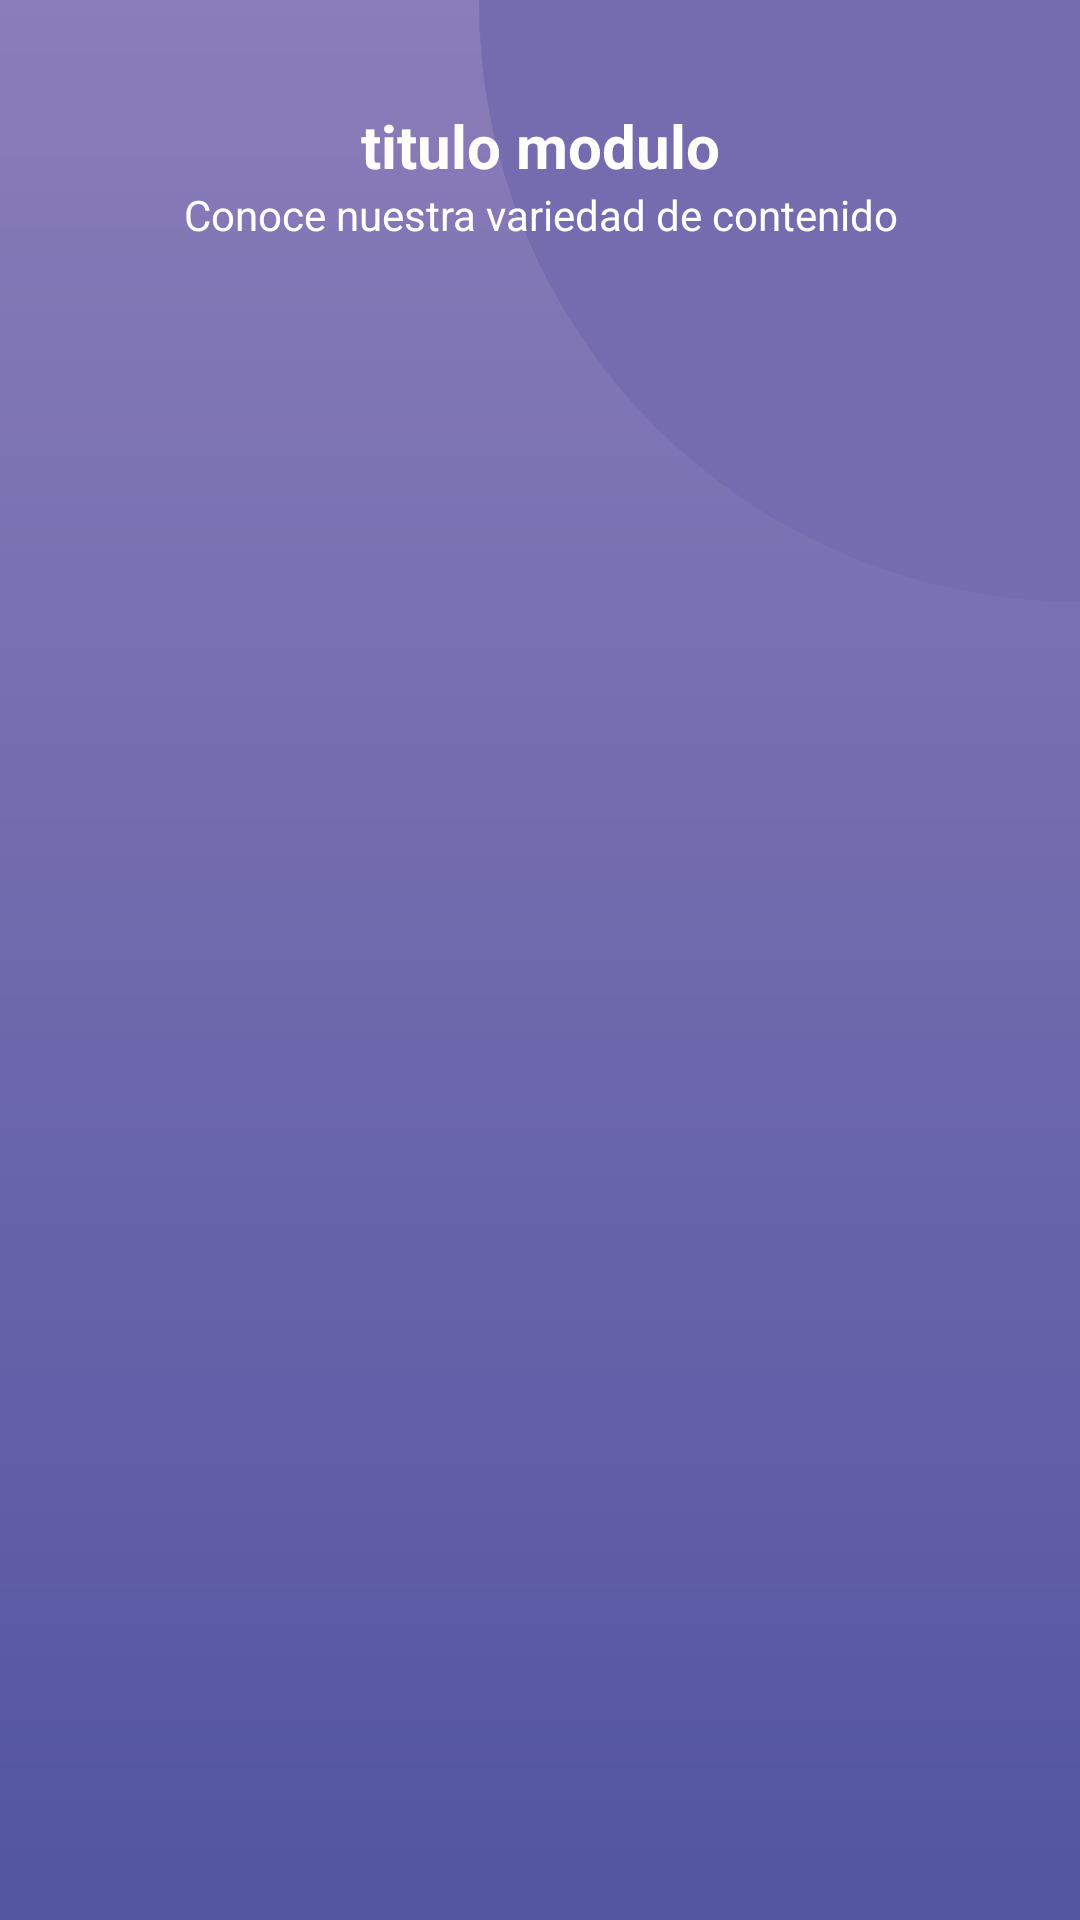

Produce the Android XML layout that renders to this screen, including the resource entries it uses.
<!-- AndroidManifest.xml: application theme AppTheme -->
<!-- res/layout/activity_modulo.xml -->
<?xml version="1.0" encoding="utf-8"?>
<androidx.constraintlayout.widget.ConstraintLayout xmlns:android="http://schemas.android.com/apk/res/android"
    xmlns:app="http://schemas.android.com/apk/res-auto"
    xmlns:tools="http://schemas.android.com/tools"
    android:layout_width="match_parent"
    android:layout_height="match_parent"
    android:background="@drawable/background_degrade"
    tools:context=".Modulo">

    <androidx.constraintlayout.widget.ConstraintLayout
        android:layout_width="400dp"
        android:layout_height="400dp"
        android:layout_marginTop="-200dp"
        android:layout_marginEnd="-200dp"
        android:background="@drawable/button_redondo_back4"
        android:elevation="0dp"
        app:layout_constraintEnd_toEndOf="parent"
        app:layout_constraintTop_toTopOf="parent">

    </androidx.constraintlayout.widget.ConstraintLayout>

    <TextView
        android:id="@+id/textView43"
        android:layout_width="0dp"
        android:layout_height="wrap_content"
        android:gravity="center_horizontal"
        android:text="Conoce nuestra variedad de contenido"
        android:textColor="#FFFFFF"
        app:layout_constraintEnd_toEndOf="parent"
        app:layout_constraintStart_toStartOf="parent"
        app:layout_constraintTop_toBottomOf="@+id/textView38" />

    <WebView
        android:id="@+id/web"
        android:layout_width="match_parent"
        android:layout_height="250dp"
        android:visibility="gone"
        app:layout_constraintEnd_toEndOf="parent"
        app:layout_constraintStart_toStartOf="parent"
        app:layout_constraintTop_toBottomOf="@+id/textView20" />

    <TextView
        android:id="@+id/textView20"
        android:layout_width="wrap_content"
        android:layout_height="wrap_content"
        android:layout_marginTop="10dp"
        android:text="El video de abajo esta reproducido desde youtube"
        android:visibility="gone"
        app:layout_constraintEnd_toEndOf="parent"
        app:layout_constraintStart_toStartOf="parent"
        app:layout_constraintTop_toTopOf="parent" />

    <TextView
        android:id="@+id/textView38"
        android:layout_width="wrap_content"
        android:layout_height="wrap_content"
        android:layout_marginTop="35dp"
        android:text="titulo modulo"
        android:textColor="#FFFFFF"
        android:textSize="20sp"
        android:textStyle="bold"
        app:layout_constraintEnd_toEndOf="parent"
        app:layout_constraintStart_toStartOf="parent"
        app:layout_constraintTop_toTopOf="@+id/textView20" />

    <TextView
        android:id="@+id/textView21"
        android:layout_width="wrap_content"
        android:layout_height="wrap_content"
        android:layout_marginTop="10dp"
        android:text="El video de abajo esta en el almacenamiento de la app"
        android:visibility="gone"
        app:layout_constraintEnd_toEndOf="parent"
        app:layout_constraintStart_toStartOf="parent"
        app:layout_constraintTop_toBottomOf="@+id/web" />

    <ScrollView
        android:id="@+id/scrollView2"
        android:layout_width="0dp"
        android:layout_height="0dp"
        android:layout_marginTop="15dp"
        app:layout_constraintBottom_toBottomOf="parent"
        app:layout_constraintEnd_toEndOf="parent"
        app:layout_constraintStart_toStartOf="parent"
        app:layout_constraintTop_toBottomOf="@+id/textView43">

        <LinearLayout
            android:id="@+id/CONTENIDO"
            android:layout_width="match_parent"
            android:layout_height="wrap_content"
            android:foregroundGravity="center_vertical|center_horizontal"
            android:gravity="center_horizontal|center_vertical"
            android:orientation="vertical">



            <androidx.constraintlayout.widget.ConstraintLayout
                android:id="@+id/video1"
                android:layout_width="350dp"
                android:layout_height="175dp"
                android:layout_margin="10dp"
                android:visibility="gone">

                <com.google.android.material.imageview.ShapeableImageView
                    android:id="@+id/imageView13"
                    android:layout_width="wrap_content"
                    android:layout_height="wrap_content"
                    android:scaleType="centerCrop"
                    app:layout_constraintBottom_toBottomOf="parent"
                    app:layout_constraintEnd_toEndOf="parent"
                    app:layout_constraintStart_toStartOf="parent"
                    app:layout_constraintTop_toTopOf="parent"
                    app:shapeAppearanceOverlay="@style/roundedImageCard"
                    app:srcCompat="@drawable/images" />

                <androidx.constraintlayout.widget.ConstraintLayout
                    android:layout_width="0dp"
                    android:layout_height="match_parent"
                    android:alpha="0.3"
                    android:background="@drawable/backgroud_card2"
                    app:layout_constraintBottom_toBottomOf="parent"
                    app:layout_constraintEnd_toEndOf="parent"
                    app:layout_constraintStart_toStartOf="parent">

                </androidx.constraintlayout.widget.ConstraintLayout>

                <ImageView
                    android:id="@+id/imageView14"
                    android:layout_width="50dp"
                    android:layout_height="50dp"
                    app:layout_constraintBottom_toTopOf="@+id/constraintLayout13"
                    app:layout_constraintEnd_toEndOf="parent"
                    app:layout_constraintStart_toStartOf="parent"
                    app:layout_constraintTop_toTopOf="@+id/imageView13"
                    app:srcCompat="@android:drawable/ic_media_play" />

                <androidx.constraintlayout.widget.ConstraintLayout
                    android:id="@+id/constraintLayout13"
                    android:layout_width="0dp"
                    android:layout_height="35dp"
                    android:layout_marginStart="25dp"
                    android:layout_marginEnd="25dp"
                    android:layout_marginBottom="15dp"
                    android:background="@drawable/background_button"
                    app:layout_constraintBottom_toBottomOf="parent"
                    app:layout_constraintEnd_toEndOf="parent"
                    app:layout_constraintStart_toStartOf="parent">

                    <TextView
                        android:id="@+id/textView39"
                        android:layout_width="wrap_content"
                        android:layout_height="wrap_content"
                        android:text="Video 1: El embarazo"
                        android:textColor="#000000"
                        app:layout_constraintBottom_toBottomOf="parent"
                        app:layout_constraintEnd_toEndOf="parent"
                        app:layout_constraintStart_toStartOf="parent"
                        app:layout_constraintTop_toTopOf="parent" />
                </androidx.constraintlayout.widget.ConstraintLayout>

            </androidx.constraintlayout.widget.ConstraintLayout>

            <androidx.constraintlayout.widget.ConstraintLayout
                android:id="@+id/text1"
                android:layout_width="350dp"
                android:layout_height="wrap_content"
                android:visibility="gone">

                <androidx.constraintlayout.widget.ConstraintLayout
                    android:layout_width="match_parent"
                    android:layout_height="0dp"
                    android:background="@drawable/backgroud_card2"
                    app:layout_constraintBottom_toBottomOf="parent"
                    app:layout_constraintEnd_toEndOf="parent"
                    app:layout_constraintStart_toStartOf="parent"
                    app:layout_constraintTop_toTopOf="parent">

                </androidx.constraintlayout.widget.ConstraintLayout>

                <TextView
                    android:id="@+id/textView37"
                    android:layout_width="0dp"
                    android:layout_height="wrap_content"
                    android:layout_marginStart="25dp"
                    android:layout_marginTop="15dp"
                    android:layout_marginEnd="25dp"
                    android:layout_marginBottom="15dp"
                    android:text="@string/text_emb"
                    app:layout_constraintBottom_toBottomOf="parent"
                    app:layout_constraintEnd_toEndOf="parent"
                    app:layout_constraintStart_toStartOf="parent"
                    app:layout_constraintTop_toTopOf="parent" />
            </androidx.constraintlayout.widget.ConstraintLayout>

            <androidx.constraintlayout.widget.ConstraintLayout
                android:id="@+id/audio1"
                android:layout_width="350dp"
                android:layout_height="75dp"
                android:layout_margin="10dp"
                android:background="@drawable/backgroud_card2"
                android:visibility="gone">

                <androidx.constraintlayout.widget.ConstraintLayout
                    android:id="@+id/audioCL"
                    android:layout_width="50dp"
                    android:layout_height="50dp"
                    android:layout_marginStart="25dp"
                    android:background="@drawable/button_redondo_back4"
                    app:layout_constraintBottom_toBottomOf="parent"
                    app:layout_constraintStart_toStartOf="parent"
                    app:layout_constraintTop_toTopOf="parent">

                    <ImageView
                        android:id="@+id/imageAudio"
                        android:layout_width="wrap_content"
                        android:layout_height="wrap_content"
                        app:layout_constraintBottom_toBottomOf="parent"
                        app:layout_constraintEnd_toEndOf="parent"
                        app:layout_constraintStart_toStartOf="parent"
                        app:layout_constraintTop_toTopOf="parent"
                        app:srcCompat="@android:drawable/ic_media_play" />
                </androidx.constraintlayout.widget.ConstraintLayout>

                <ImageView
                    android:id="@+id/imageView10"
                    android:layout_width="0dp"
                    android:layout_height="wrap_content"
                    android:layout_marginStart="10dp"
                    android:layout_marginEnd="25dp"
                    app:layout_constraintBottom_toBottomOf="parent"
                    app:layout_constraintEnd_toEndOf="parent"
                    app:layout_constraintStart_toEndOf="@+id/audioCL"
                    app:layout_constraintTop_toTopOf="parent"
                    app:srcCompat="@drawable/audio" />
            </androidx.constraintlayout.widget.ConstraintLayout>
        </LinearLayout>
    </ScrollView>

    <VideoView
        android:id="@+id/videoView"
        android:layout_width="0dp"
        android:layout_height="wrap_content"
        android:visibility="gone"
        app:layout_constraintBottom_toBottomOf="@+id/scrollView2"
        app:layout_constraintEnd_toEndOf="parent"
        app:layout_constraintStart_toStartOf="parent"
        app:layout_constraintTop_toBottomOf="@+id/textView21" />

</androidx.constraintlayout.widget.ConstraintLayout>
<!-- resources referenced by this layout -->
<resources>
  <!-- drawable audio: jpg bitmap (drawable, 21534 bytes) -->
  <!-- drawable backgroud_card2 (drawable) -->
  <?xml version="1.0" encoding="utf-8"?>
  <shape  xmlns:android="http://schemas.android.com/apk/res/android" android:shape="rectangle">
  <solid android:color="@color/white"/>
  <corners android:radius="50dp"/>
  </shape>
  <!-- drawable background_button (drawable) -->
  <?xml version="1.0" encoding="utf-8"?>
  <shape xmlns:android="http://schemas.android.com/apk/res/android">
      <solid android:color="#40FFFFFF"/> <stroke
      android:width="1dp" android:color="#FFFFFF"/>
      <corners android:radius="10dp"/>
  </shape>
  <!-- drawable background_degrade (drawable) -->
  <?xml version="1.0" encoding="utf-8"?>
  <shape xmlns:android="http://schemas.android.com/apk/res/android">
      <gradient
          android:startColor="#5355a1"
          android:endColor="#8a7db9"
          android:angle="90" />
  </shape>
  <!-- drawable button_redondo_back4 (drawable) -->
  <?xml version="1.0" encoding="utf-8"?>
  <shape  xmlns:android="http://schemas.android.com/apk/res/android" android:shape="rectangle">
  <solid android:color="#756caf"/>
  <corners android:radius="250dp"/>
  </shape>
  <!-- drawable images: jpg bitmap (drawable, 38265 bytes) -->
  <string name="text_emb">El embarazo es un proceso extraordinario que marca el inicio de una nueva vida. Durante estos nueve meses, el cuerpo de la mujer experimenta una serie de cambios físicos y hormonales para albergar y nutrir al nuevo ser que se está gestando.\n\nEl embarazo no solo es un proceso físico, sino también emocional. La mujer experimenta una mezcla de emociones, desde alegría y emoción hasta ansiedad e incertidumbre. El apoyo de la pareja, la familia y los amigos es fundamental durante este período.</string>
  <style name="roundedImageCard">
          <item name="cornerFamily">rounded</item>
          <item name="cornerSize">15%</item>
      </style>
  <style name="AppTheme" parent="Theme.AppCompat.Light.DarkActionBar">
          <item name="colorPrimary">#000000</item>
          <item name="colorPrimaryDark">#000000</item>
          <item name="colorAccent">#000000</item>
          <item name="colorControlActivated">@color/teal_700</item>
      </style>
  <color name="white">#FDFDFD</color>
  <color name="teal_700">#5355a1</color>
</resources>
